pico-8 play session: hold → + tap 🅾, after a click and taps of 🅾, ❎, 🅾+❎, 🅾 in the second before t = 0

[t = 1 s] hold → ~1s, tap 🅾 ~2×
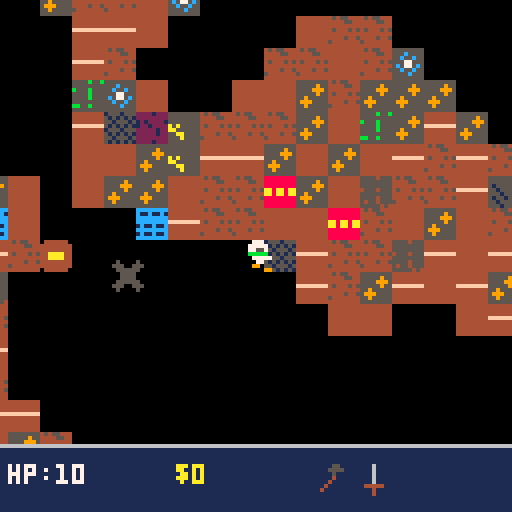
[t = 2 s] hold → ~2s, tap 🅾 ~4×
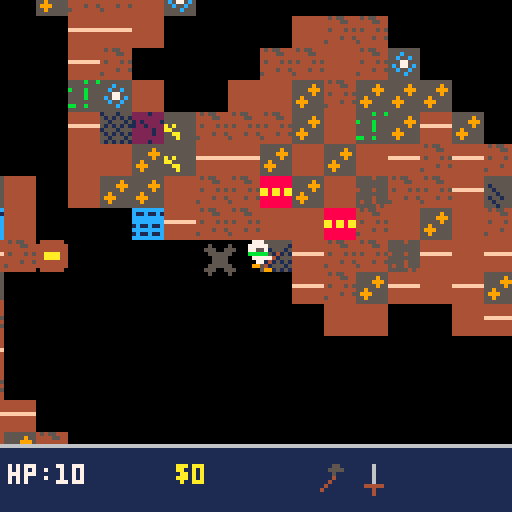
[t = 4 s] hold → ~4s, tap 🅾 ~7×
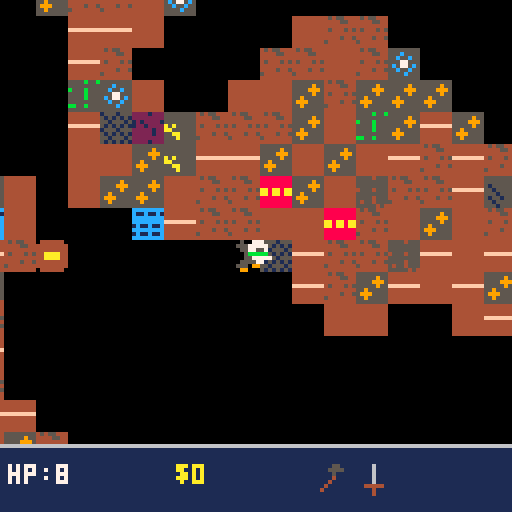
[t = 8 s] hold → ~8s, tap 🅾 ~14×
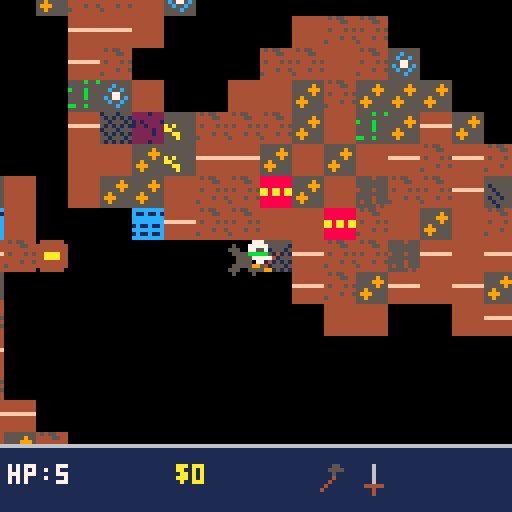

pico-8 cartridge
version 43
__lua__
-- 6: dug, dug, down. -- phase 1: world gen & camera. phase 2: mining.
-- phase 3: edge wrap. phase 4: combat & monsters. phase 5: inventory &
-- crafting. phase 6: chests & help. phase 7: screens & flow

-- lib/map.lua
function cell_xy(px,py)
  return flr(px/8),flr(py/8)
end

local ndx={0,1,1,1,0,-1,-1,-1}
local ndy={-1,-1,0,1,1,1,0,-1}
function neighbour(cx,cy,i)
  return cx+ndx[i],cy+ndy[i]
end

-- lib/rng.lua
function weighted(vals,cum,total)
  local r=rnd(total)
  for i=1,#cum do
    if r<cum[i] then return vals[i] end
  end
  return vals[#vals]
end

-- lib/input.lua
function any_btnp()
  for i=0,5 do
    if btnp(i) then return true end
  end
  return false
end

-- lib/screen.lua
function blink(hz)
  return (time()*hz)%2<1
end

-- lib/title.lua
function draw_title_card(name)
  cls(5)
  local sw={7,10,11,3,6,8,1,0}
  for i=0,7 do
    rectfill(30+i*9,8,34+i*9,14,sw[i+1])
  end
  local l1="'26 WARPED GAME JAM"
  print(l1,64-#l1*2,26,7)
  print("PRESENTS",48,34,7)
  print(name,64-#name*2,62,7)
  if blink(2) then
    local l2="PRESS X TO START"
    print(l2,64-#l2*2,104,7)
  end
end

-- lib/state.lua
gs=0
gsret=0
function goto_state(ns)
  gsret=gs
  gs=ns
end
function return_state()
  gs=gsret
end

-- world: 128x64 cell map. cell value 0=floor, 1-16=wall block id
-- (id order matches readme's block tier table: 1-4 tier1, 5-8 tier2,
-- 9-12 tier3, 13-14 hazard (lava/water), 15-16 special (vein/glowstone))
w=128
h=64
spd=1.5

-- sprite slot == block id (1-16), monster sprite slot == 16+typ, so no
-- id->colour lookup is needed once phase 8's spr() calls replace the old
-- flat-colour rectfill placeholders (see tools/sprites/manifests/g6.txt
-- for the full slot assignment)

function gen_world()
  -- pass 1: cellular automata carves floor/wall shape (no continuous
  -- noise function; see design.md's world generation for why). double-
  -- buffered: each iteration computes into buf[][] and only copies back to
  -- the live map once the whole grid's been scanned. an earlier in-place
  -- version (no buf) let later cells read already-updated neighbours from
  -- the same pass, which cascaded wall density down to ~3% within 4
  -- iterations -- an almost-empty map (see 6/PLAN.md phase 1's playtest note)
  for cx=0,w-1 do
    for cy=0,h-1 do
      mset(cx,cy,rnd(100)<45 and 1 or 0)
    end
  end
  local buf={}
  for it=1,4 do
    for cx=0,w-1 do
      buf[cx]=buf[cx] or {}
      for cy=0,h-1 do
        local wc=0
        for i=1,8 do
          local nx,ny=neighbour(cx,cy,i)
          if nx<0 or nx>=w or ny<0 or ny>=h or mget(nx,ny)==1 then
            wc+=1
          end
        end
        -- tie-preserving 3-way rule: a >=5/<=3-only rule doesn't stabilize,
        -- it keeps eroding every iteration even with proper double-buffering
        if wc>4 then buf[cx][cy]=1
        elseif wc<4 then buf[cx][cy]=0
        else buf[cx][cy]=mget(cx,cy) end
      end
    end
    for cx=0,w-1 do
      for cy=0,h-1 do
        mset(cx,cy,buf[cx][cy])
      end
    end
  end
  spx,spy=find_spawn()
  -- near/mid distance-bucket thresholds, scaled to this run's actual spawn
  -- position rather than fixed constants: fixed thresholds (12/28) badly
  -- undersized every map -- spawn-to-corner distances range roughly 0-140
  -- cells depending on where spawn lands, so a fixed 28-cell "far" cutoff
  -- put ~80% of the map in the tier-3-favoured bucket, making tier 3 the
  -- *most* common block overall instead of the rarest (see 6/PLAN.md
  -- phase 1's playtest note)
  local maxd=0
  local corners={{0,0},{w-1,0},{0,h-1},{w-1,h-1}}
  for i=1,4 do
    local c=corners[i]
    local dx,dy=c[1]-spx,c[2]-spy
    local d=sqrt(dx*dx+dy*dy)
    if d>maxd then maxd=d end
  end
  neard,midd=maxd*0.25,maxd*0.55
  -- pass 2: every remaining wall cell gets a block id, distance-biased
  for cx=0,w-1 do
    for cy=0,h-1 do
      if mget(cx,cy)==1 then
        mset(cx,cy,pick_block(cx,cy))
      end
    end
  end
end

-- randomized spawn within a margin from the map edges (see design.md's
-- spawn placement note); falls back to forcing a small floor pocket open
-- if 50 random tries all land on wall
function find_spawn()
  for i=1,50 do
    local cx=10+flr(rnd(w-20))
    local cy=6+flr(rnd(h-12))
    if mget(cx,cy)==0 then return cx,cy end
  end
  local cx,cy=flr(w/2),flr(h/2)
  mset(cx,cy,0)
  for i=1,8 do
    local nx,ny=neighbour(cx,cy,i)
    mset(nx,ny,0)
  end
  return cx,cy
end

-- block id for one wall cell: a small flat-rate roll for hazard/special
-- overlays first, then a distance-biased tier roll (weighted(), see
-- lib/rng.lua) for the common tier-1/2/3 material, sub-block picked
-- uniformly within that tier. tuning numbers are first-pass, see
-- design.md
function pick_block(cx,cy)
  local r=rnd(100)
  if r<2 then return 13+flr(rnd(2)) end -- 2%: lava or deep water
  if r<5 then return 15+flr(rnd(2)) end -- 3%: treasure vein or glowstone
  local dx,dy=cx-spx,cy-spy
  local d=sqrt(dx*dx+dy*dy)
  local cum
  if d<neard then cum={90,99,100}
  elseif d<midd then cum={40,85,100}
  else cum={10,45,100} end
  local tier=weighted({1,2,3},cum,100)
  local base=tier==1 and 1 or (tier==2 and 5 or 9)
  return base+flr(rnd(4))
end

-- floor (0) and both hazard ids (13 lava, 14 water) are passable; every
-- other id is a mineable/special wall and blocks movement until mined
function walkable(t)
  return t==0 or t==13 or t==14
end

-- edge wraparound (phase 3, see design.md): teleports across a boundary
-- to the mirrored coordinate on `newmajor` (0 or the far edge), sliding
-- along that edge to the nearest floor cell if the direct mirror lands
-- on wall -- common at the exact edge, since gen_world() counts
-- out-of-bounds neighbours as wall, biasing edge cells toward wall.
-- axis true=x-wrap (search varies cy over 0..lim-1); false=y-wrap
-- (search varies cx). caller never reaches this needing to search past
-- lim cells since the world always has floor somewhere on the world's
-- edges by construction (find_spawn()'s fallback forces some open)
function wrap_axis(axis,newmajor,minor,lim)
  local mc=flr(newmajor/8)
  local mcell=flr(minor/8)
  for r=0,lim do
    for s=-1,1,2 do
      local v=mcell+r*s
      if v>=0 and v<lim then
        local cx,cy=axis and mc or v,axis and v or mc
        if mget(cx,cy)==0 then return newmajor,v*8 end
      end
      if r==0 then break end
    end
  end
  return newmajor,minor
end

-- per-axis move + single-point (player centre) collision against wall
-- cells, so a blocked x doesn't also block a still-open y (sliding along
-- a wall rather than sticking). not full aabb (lib/collision.lua's
-- rect_hit is for a later phase's monster/hazard overlap); a point check
-- is enough for solid-terrain movement against an 8x8-aligned grid.
-- moving past either bound wraps to the opposite edge (wrap_axis) rather
-- than clamping in place, per phase 3. diagonal movement into a corner
-- that also needs wrap_axis's floor-search on the first (x) axis can
-- carry that adjusted py into the second (y) axis's check below, since
-- both axes still run sequentially against the live px/py -- an accepted
-- edge case, not a bug: it only nudges the landing spot to nearby floor
function try_move(dx,dy)
  local cx0,cy0=cell_xy(px+4,py+4)
  local espd=mget(cx0,cy0)==14 and spd*0.5 or spd -- deep water: movement penalty
  if dx~=0 then
    local nx=px+dx*espd
    if nx<0 then px,py=wrap_axis(true,w*8-8,py,h)
    elseif nx>w*8-8 then px,py=wrap_axis(true,0,py,h)
    else
      local cx,cy=cell_xy(nx+4,py+4)
      if walkable(mget(cx,cy)) then px=nx end
    end
  end
  if dy~=0 then
    local ny=py+dy*espd
    if ny<0 then py,px=wrap_axis(false,h*8-8,px,w)
    elseif ny>h*8-8 then py,px=wrap_axis(false,0,px,w)
    else
      local cx,cy=cell_xy(px+4,ny+4)
      if walkable(mget(cx,cy)) then py=ny end
    end
  end
end

-- tier lookup for mining: 1-4/15/16 -> tier1 (15/16 deliberately share
-- tier1's resistance(1)/hp(10) rather than a separate tier0, since design.md
-- gives treasure vein/glowstone the exact same resistance/hp as tier1 --
-- "always-breakable regardless of tool" falls out of that for free once
-- tool starts at 1 and never goes lower. 13/14 (hazard) return nil: not
-- mineable at all, handled instead by walkable()/lava contact below
function blocktier(id)
  if id<=4 or id==15 or id==16 then return 1
  elseif id<=8 then return 2
  elseif id<=12 then return 3
  end
end

hpmax={10,20,35}
toolpow={2,4,7,12} -- damage per mining tick, indexed by equipped tool tier
  -- (4th entry is runic pick's -- phase 2 only needed tiers 1-3, tier 4
  -- wasn't reachable until phase 5's crafting added it)

-- mining: hold o (btn(4)) while facing a block. tier gates whether the
-- equipped tool can damage it at all; once gated in, hp is chipped down
-- over ticks (not every frame -- see mtick) at the tool's power. mcx/mcy/
-- minehp/mtick track the single in-progress target; switching target
-- (moved, turned, or released) resets progress rather than persisting
-- per-cell, since only one block can ever be actively mined at once.
-- named minehp, not mhp, to avoid colliding with the per-type monster
-- max-hp table below (mhp={4,10,8,12,10,25}) -- that collision was a
-- real bug: mining a block reassigned the global mhp to a plain number,
-- so the next new_game() -> gen_monsters() crashed on mhp[typ] with
-- "attempt to index a number value" the moment a run mined anything
-- before restarting
function try_mine(tx,ty)
  local id=mget(tx,ty)
  local tier=id~=0 and blocktier(id)
  if not tier or tool<tier then mcx=nil return end
  if mcx~=tx or mcy~=ty then
    mcx,mcy,minehp,mtick=tx,ty,hpmax[tier],0
  end
  mtick+=1
  if mtick%6==0 then
    minehp-=toolpow[tool]
    if minehp<=0 then
      mset(tx,ty,0)
      mat[id]=min(99,(mat[id] or 0)+1)
      matcount+=1 -- scoring's materials_collected term (design.md), a running
        -- total distinct from mat[]'s current (crafting-consumable) counts
      if id==15 then add_coins(10) end -- treasure vein: readme's "guaranteed
        -- bonus drop" beyond the normal material, deferred from phase 2
        -- until coins existed to pay it out; first-pass amount
      mcx=nil
    end
  end
end

-- combat data, type ids 1-6 matching readme's monsters table order
-- (bat,crawler,slug,wraith,archer,warden); all first-pass per design.md
mhp={4,10,8,12,10,25}
mdmg={1,2,2,2,3,3}
mspd={0.8,0.35,0.25,0.9,0.4,0.5}
mrng={0,0,3.5,0,5.5,3.5} -- 0=melee(contact only), >0=ranged engage range
  -- in cells, not pixels: pico-8's fixed-point numbers overflow squaring
  -- anything past ~181 (16.16 format's ~32767 ceiling), and this map is
  -- 1024x512px, so upd_mon/try_attack's distance checks work in cell
  -- units (divide by 8) to stay well under that -- see plan.md's phase 4
  -- bug note. warden's "melee + occasional ranged" is approximated as a
  -- short ranged tier (slug's) rather than real dual-mode ai -- a scope
  -- cut, not an oversight
wpow={2,4,7,12} -- weapon damage per hit, indexed by equipped weapon tier
  -- (4th entry is runic blade's, same reason as toolpow's above)

-- player sprite slot (23-30) from facing fx,fy (each -1/0/1, never both 0
-- once fx,fy=0,1 has run once in new_game()): key=(fx+1)+(fy+1)*3 gives
-- 0-8 skipping the unused 4 (fx=fy=0), one slot per one of the 8 readme
-- movement directions -- no flip_x reuse, each direction is its own
-- hand-drawn sprite (see tools/sprites/manifests/g6.txt)
pspr={[0]=30,[1]=24,[2]=29,[3]=26,[5]=25,[6]=28,[7]=23,[8]=27}

-- player draw: 3 layers composited at the same px,py via transparent-0
-- backgrounds, so a walk cycle and a weapon swing don't need a full
-- redraw of the whole 8x8 figure per frame (see the sprite-design
-- discussion this phase) -- legs (43-47) are shared across directions:
-- one idle pose, plus a 2-frame cycle for vertical movement (up/down and
-- all 4 diagonals, since fy~=0 covers all of those) and a separate
-- 2-frame cycle for pure horizontal movement (fy==0, left/right only).
-- walkt only advances while moving (see _update()), so flr(walkt/8)%2
-- naturally holds each frame instead of ticking while stationary
function draw_player()
  local legspr
  if not moving then legspr=43
  elseif fy~=0 then legspr=(flr(walkt/8)%2==0) and 44 or 45
  else legspr=(flr(walkt/8)%2==0) and 46 or 47
  end
  spr(legspr,px,py)
  spr(pspr[(fx+1)+(fy+1)*3],px,py)
  -- weapon overlay: mining (o held) shows the equipped tool, a recent
  -- attack swing (atkt, set by try_attack()) shows the equipped weapon --
  -- reuses the existing item-icon sprites rather than drawing new art,
  -- offset toward whichever direction the player's currently facing
  if btn(4) then
    spr(tool<4 and 31+tool or 41,px+fx*6,py+fy*6)
  elseif atkt>0 then
    spr(wtier<4 and 34+wtier or 42,px+fx*6,py+fy*6)
  end
end

-- 12 monsters, placed on random floor cells and tier-weighted by distance
-- from spawn (near/mid/far cum tables, same shape as pick_block's, reusing
-- neard/midd already computed in gen_world -- one distance-bias mechanism
-- for both blocks and monsters instead of two). tier picks a pair (bat/
-- crawler, slug/wraith, archer/warden), a coin flip picks within the pair
function gen_monsters()
  mon={}
  for i=1,12 do
    local cx,cy=flr(rnd(w)),flr(rnd(h))
    for t=1,20 do
      if mget(cx,cy)==0 then break end
      cx,cy=flr(rnd(w)),flr(rnd(h))
    end
    local dx,dy=cx-spx,cy-spy
    local d=sqrt(dx*dx+dy*dy)
    local cum
    if d<neard then cum={70,95,100}
    elseif d<midd then cum={30,75,100}
    else cum={10,50,100} end
    local tier=weighted({1,2,3},cum,100)
    local typ=(tier-1)*2+1+flr(rnd(2))
    add(mon,{x=cx*8,y=cy*8,typ=typ,hp=mhp[typ],cd=0})
  end
end

function hpdmg(n)
  hp=max(0,hp-n)
  hflash=6 -- full-screen palette-tint flash, see _draw()'s pal() block
  sfx(0) -- stub: no sfx composed yet (tools/TASKS.md #2), slot 0 plays silence until then
  if hp<=0 then gs=4 end -- end screen; was a separate `dead` flag before
    -- phase 7's real state machine existed to hold this directly
end

-- parry (x, tapped) opens a short window (parryt, in frames); any monster
-- damage landing while it's still active is fully negated, per design.md
-- ("did damage land during the window," melee and ranged both route
-- through here). lava's hazard damage bypasses this and calls hpdmg()
-- directly -- parry is for monster attacks, not terrain
function dmg_player(n)
  if parryt>0 then parryt=0 return end
  hpdmg(n)
end

-- one mover/attacker for all 6 types via the per-type mspd/mrng tables
-- above, rather than six special-cased ai functions. melee types (rng==0)
-- chase and contact-damage on cooldown; ranged types close until inside
-- their engage range then hold and attack, except bone archer (typ 5)
-- which kites away once the player gets inside half its range. cave bat
-- (typ 1) gets a small random per-frame jitter on top of its chase, a
-- cheap stand-in for "erratic" movement rather than a real flight pattern.
-- dx/dy/d are computed in cells, not pixels (see mrng's comment on why);
-- dx/d and dy/d stay a correctly-normalized unit direction regardless of
-- that scale, so pixel-space movement (m.x/m.y += ...*sp) is unaffected
function upd_mon(m)
  local typ,rng=m.typ,mrng[m.typ]
  local dx,dy=(px-m.x)/8,(py-m.y)/8
  local d=sqrt(dx*dx+dy*dy)
  local sp=mspd[typ]
  if rng>0 then
    if typ==5 and d<rng*0.5 then
      if d>0 then m.x-=dx/d*sp m.y-=dy/d*sp end
    elseif d>rng and d>0 then
      m.x+=dx/d*sp m.y+=dy/d*sp
    end
  elseif d>0.5 then
    m.x+=dx/d*sp m.y+=dy/d*sp
  end
  if typ==1 then m.x+=rnd(1)-0.5 end
  m.cd=max(0,m.cd-1)
  local inrange=rng>0 and d<=rng or (rng==0 and d<=0.75)
  if inrange and m.cd<=0 then
    dmg_player(mdmg[typ])
    m.cd=30
  end
end

-- weapon swing (o, tapped): hits the first monster found within melee
-- range of the tile the player's facing (typically the only one there).
-- one hit per press since btnp already edge-detects -- holding o doesn't
-- spam swings, and mining's hold-to-damage on the same button (try_mine)
-- only ever fires against blocks, never monsters, so the two don't cross.
-- a kill drops one unit of that type's material into mat[16+typ] (ids
-- 17-22, distinct from block ids 1-16 in the same flat table -- bat wing,
-- crawler shell, slug gland, wraith essence, old bone, warden core, in
-- readme's monster-table order)
-- the point one cell ahead of the player, in their current facing --
-- shared by try_attack/open_chest, both of which hit-test against it
function facing_pt()
  return px+4+fx*8,py+4+fy*8
end

function try_attack()
  if wtier<1 then return end -- no weapon equipped (see craft()'s note on why this can happen)
  atkt=6 -- weapon-swing overlay flash, whether or not this swing connects
  local hx,hy=facing_pt()
  for m in all(mon) do
    local ddx,ddy=m.x+4-hx,m.y+4-hy
    -- abs() pre-filter rejects far monsters before squaring, not just for
    -- speed: squaring an unfiltered ddx/ddy would overflow pico-8's
    -- fixed-point range for anything more than ~181px away (see mrng's
    -- comment), silently corrupting the comparison instead of erroring
    if abs(ddx)<8 and abs(ddy)<8 and ddx*ddx+ddy*ddy<64 then
      m.hp-=wpow[wtier]
      if m.hp<=0 then
        local id=16+m.typ
        mat[id]=min(99,(mat[id] or 0)+1)
        del(mon,m)
      end
      return
    end
  end
end

-- chests: world objects, not blocks, placed on random floor cells at
-- _init() time like gen_monsters() but with no distance-tier bias --
-- readme only calls for a "modest spawn rate," not a difficulty curve.
-- opening one sets its own `opened` flag rather than deleting it from
-- the list -- unlike mined blocks/killed monsters, an opened chest stays
-- on the map (see the chest-feedback discussion), drawn via g6_chest_open
-- (slot 48) forever after, so it needs per-chest state to persist
function gen_chests()
  chest={}
  for i=1,8 do
    local cx,cy=flr(rnd(w)),flr(rnd(h))
    for t=1,20 do
      if mget(cx,cy)==0 then break end
      cx,cy=flr(rnd(w)),flr(rnd(h))
    end
    add(chest,{x=cx*8,y=cy*8,opened=false})
  end
end

-- only the 14 non-hazard block ids are valid chest loot (13/14, lava/
-- water, aren't a "material" anyone could carry)
lootmat={1,2,3,4,5,6,7,8,9,10,11,12,15,16}

-- short names for the loot popup (gs==5); block id order matches lootmat/
-- bcol/blocktier throughout, so matlab[id] works directly with no remap.
-- ids 13/14 (lava/water) are never actually rolled by loot() below, but
-- are still included so matlab[id] stays a direct, uniform lookup
matlab={"loose dirt","clay","copper ore","rubble","packed stone","iron ore",
  "mossy rock","flint","dense rock","gold ore","crystal ore","ancient stone",
  "lava","deep water","treasure vein","glowstone"}

-- weighted toward materials, occasionally a potion, rarely the book --
-- readme's "a chest that would roll a second book rolls something else
-- instead" falls out for free here: if book's already true the r<10
-- branch's guard fails and control drops through to the r<30 potion
-- branch (r<10 implies r<30), no separate re-roll needed. lootkind (1-3)
-- + lootid record what happened for draw_lootpopup() (gs==5) to show --
-- materials are granted immediately here, same as before; only the
-- popup's reveal is delayed by chopent's countdown, not the actual loot
function loot()
  local r=rnd(100)
  if r<10 and not book then
    book=true
    lootkind=3
  elseif r<30 then
    inv[8]=min(99,inv[8]+1)
    lootkind=2
  else
    local id=lootmat[1+flr(rnd(14))]
    mat[id]=min(99,(mat[id] or 0)+1)
    lootkind=1
    lootid=id
  end
end

-- interact (o, tapped, facing an unopened chest): loot is granted
-- instantly (per readme's "instant, no timed search"), but the reveal is
-- staged -- chopent counts down the closed->open sprite swap (see
-- draw_chests below), then _update() flips to gs==5 for the popup once
-- it hits 0. shares try_attack's facing_pt()/abs()-prefilter targeting
-- pattern for the same overflow-safety reason (see try_attack's comment)
function open_chest()
  local hx,hy=facing_pt()
  for c in all(chest) do
    if not c.opened then
      local ddx,ddy=c.x+4-hx,c.y+4-hy
      if abs(ddx)<8 and abs(ddy)<8 and ddx*ddx+ddy*ddy<64 then
        c.opened=true
        chopenc,chopent=c,12
        loot()
        return true
      end
    end
  end
  return false
end

-- o-tap dispatch: a chest takes priority over a monster if somehow both
-- are in range at once (rare, unplaced against each other on purpose --
-- see gen_chests()); try_attack() already no-ops with nothing to hit
function do_action()
  if not open_chest() then try_attack() end
end

-- help overlay: full-screen, paused, matching game 2's help-screen
-- precedent (bezel border, distinct text colour) per design.md. state
-- 3 (gs==3), entered via goto_state(3) from either playing or inventory
-- (design.md's state table) and dismissed with return_state(), which is
-- exactly lib/state.lua's "resume whichever state opened this overlay"
-- case -- phase 6 built this as a standalone help_on boolean (game 2's
-- simpler single-caller pattern) since gs didn't exist as a real state
-- machine yet; phase 7 folds it into gs now that it does.
-- monster-drop reference only lists bat wing/wraith essence/warden core:
-- readme's recipe table has no crafting use for crawler shell/slug
-- gland/old bone, but they're not dead weight -- design.md's scoring
-- formula counts materials_collected regardless of recipe use, so they
-- still pay off as score. leaving the other three off a screen billed as
-- "genuinely useful" (readme) rather than padding it with entries that'd
-- send the player looking for a recipe that doesn't exist
function draw_help()
  cls(0)
  rect(2,2,125,125,6)
  local c=11
  print("help",6,6,c)
  print("arrows move",6,16,c)
  print("o: mine/attack/open chest",6,24,c)
  print("x: parry",6,32,c)
  print("o+x: inventory",6,40,c)
  print("tool tier mines matching",6,52,c)
  print("block tier or lower",6,60,c)
  print("runic pick(t4) mines any",6,68,c)
  print("bat wing -> basic blade",6,80,c)
  print("wraith essence -> mid blade",6,88,c)
  print("warden core ->",6,96,c)
  print("  adv/runic blade",6,104,c)
  if help_t<=0 then
    print("press any button to close",6,116,c)
  end
end

-- inv[1-8]: general item-type slots, readme's items-table order (basic/
-- mid/advanced pick, basic/mid/advanced blade, lantern, health potion),
-- each capped at 99. tool/wtier (equip slots) are separate from owning a
-- slot count -- equip_tool/equip_weapon below only ever set them to a
-- tier the player actually owns, so "equipped" always implies "owned"
coins=0
maxhp=10

-- flat recipe lookup, readme's crafting-table order. each ingredient is
-- {id,qty}: id 1-22 reads/writes mat[] (16 block ids + 6 monster-drop
-- ids, same table phases 2/4 already write into), id 101-108 reads/
-- writes inv[id-100] -- lets "1 basic pick" be consumed as an ingredient
-- the same way "3 copper ore" is, one lookup mechanism instead of two.
-- out 1-8 is a general inv[] slot; out 9/10 are runic pick/blade, which
-- don't get a slot at all (see craft())
recipe={
  {out=1,ing={{3,3}}},
  {out=2,ing={{6,3},{101,1}}},
  {out=3,ing={{10,3},{102,1}}},
  {out=4,ing={{3,2},{17,1}}},
  {out=5,ing={{6,2},{20,1}}},
  {out=6,ing={{10,2},{11,1},{22,1}}},
  {out=9,ing={{12,3},{103,1}}},
  {out=10,ing={{12,2},{22,1},{106,1}}},
  {out=7,ing={{16,2}}},
  {out=8,ing={{7,2}}},
}

function getqty(id)
  if id>100 then return inv[id-100] or 0 end
  return mat[id] or 0
end
function useqty(id,n)
  if id>100 then inv[id-100]-=n
  else mat[id]=(mat[id] or 0)-n end
end

function can_craft(ri)
  for i in all(recipe[ri].ing) do
    if getqty(i[1])<i[2] then return false end
  end
  return true
end

-- crafts recipe index ri if affordable; consumes ingredients, then either
-- produces one unit into the matching general slot, or -- runic pick/
-- blade only -- auto-equips straight into tool/wtier per readme (rp/rb
-- track "ever crafted" so equip_tool/equip_weapon can offer tier 4 again
-- later even though it has no owned-count slot to check).
-- an upgrade recipe (mid/advanced pick or blade) consumes the prior tier
-- as an ingredient; if that happened to be the currently *equipped* one,
-- its owned count just dropped to 0 while tool/wtier still names that
-- tier -- readme only auto-equips runic, not ordinary upgrades, so the
-- fix isn't to auto-equip the new item, it's to clear the now-stale
-- equip slot back to "nothing equipped" (0) rather than leave it
-- pointing at a tier the player no longer owns. try_attack already
-- guards wtier==0; try_mine's tool<tier resistance check does too, for
-- free, since 0<tier is always true
function craft(ri)
  if not can_craft(ri) then return false end
  for i in all(recipe[ri].ing) do useqty(i[1],i[2]) end
  local out=recipe[ri].out
  if out==9 then tool,rp=4,true
  elseif out==10 then wtier,rb=4,true
  else inv[out]=min(99,inv[out]+1) end
  if tool>=1 and tool<=3 and inv[tool]<=0 then tool=0 end
  if wtier>=1 and wtier<=3 and inv[wtier+3]<=0 then wtier=0 end
  return true
end

function equip_tool(t)
  if (t<=3 and inv[t]>0) or (t==4 and rp) then tool=t end
end
function equip_weapon(t)
  if (t<=3 and inv[t+3]>0) or (t==4 and rb) then wtier=t end
end

function add_coins(n)
  coins=min(255,coins+n)
end

-- only spends the potion if it'd actually help, so it can't be wasted at
-- full hp; heals to max rather than a partial amount -- design.md doesn't
-- pin a heal amount, this is the simplest first-pass choice, not locked
function use_potion()
  if inv[8]>0 and hp<maxhp then
    inv[8]-=1
    hp=maxhp
  end
end

-- inventory screen (gs==2). isel (1-18) is one cursor over a single
-- combined list: 1-8 are the general item slots (readme's order), 9-18
-- are recipe[]'s 10 entries in the same order -- one selection+one
-- action button covers both equip/use and craft, instead of two cursors
-- or a mode toggle. islab/rlab are display-only short labels; runic
-- pick/blade have no manual-equip entry at all (see rlab's comment) and
-- lantern has no action (see draw_inv()'s comment) -- both intentional
-- scope cuts, not missing features
islab={"pick1","pick2","pick3","blade1","blade2","blade3","lantern","potion"}
rlab={"pick1","pick2","pick3","blade1","blade2","blade3",
  "runic pick","runic blade","lantern","potion"}

-- o (tapped) on the selected entry: items 1-3 equip that pick tier,
-- 4-6 equip that blade tier, 7 (lantern) is display-only -- no
-- visibility/fog system exists yet for it to affect (a real gap in the
-- design, not a phase-7 scope cut -- see plan.md), 8 uses a potion;
-- recipes (9-18) craft. runic pick/blade have no manual-equip entry:
-- they auto-equip the instant they're crafted (craft()), and reverting
-- to a lower tier on purpose to then manually reselect runic is obscure
-- enough to not need ui for it in a first pass
function inv_action()
  if isel<=3 then equip_tool(isel)
  elseif isel<=6 then equip_weapon(isel-3)
  elseif isel==8 then use_potion()
  elseif isel>8 then craft(isel-8)
  end
end

function draw_inv()
  cls(0)
  for i=1,8 do
    local y=2+(i-1)*6
    local eq=(i<=3 and tool==i) or (i>=4 and i<=6 and wtier==i-3)
    spr(31+i,2,y-1) -- islab's order matches sprite slots 32-39 exactly
    print((isel==i and ">" or " ")..islab[i].." x"..inv[i],11,y,eq and 11 or 7)
  end
  for i=1,10 do
    local y=2+(7+i)*6
    print((isel==8+i and ">" or " ")..rlab[i],2,y,can_craft(i) and 11 or 5)
  end
  print("$"..coins,2,112,10)
  if book then print("x:help",90,112,11) end
  print("o:equip/use/craft o+x:close",2,120,6)
end

-- world/player/run reset, split out of _init() so title->playing (and
-- end->title->playing again) can re-roll a fresh run without restarting
-- the cart. _init() itself just boots to the title state (gs==0) and
-- doesn't call this -- generating a world nobody's pressed start to see
-- yet would be wasted work every time the cart loads
function new_game()
  gen_world()
  gen_monsters()
  gen_chests()
  px,py=spx*8,spy*8
  fx,fy=0,1
  moving,walkt,atkt=false,0,0 -- walk-cycle/attack-swing animation state (phase 8)
  hflash=0 -- hit-flash timer, set by hpdmg()
  chopent,chopenc=0,nil -- chest open-animation timer + which chest is animating
  lootkind,lootid=0,0 -- what the current loot popup (gs==5) shows, set by loot()
  tool=1 -- equipped tool tier; player starts owning (see inv below) and wearing tier 1
  wtier=1 -- equipped weapon tier; same
  rp,rb=false,false -- runic pick/blade ever crafted (see craft())
  inv={1,0,0,1,0,0,0,0} -- start owning 1 basic pick + 1 basic blade,
    -- matching tool/wtier=1 above -- without this the tier-1 crafting
    -- recipes (which need copper ore, a tier-1-resistance block) would
    -- be uncraftable from a cold start with nothing equipped to mine it
  hp=10 -- first-pass starting hp (design.md)
  parryt=0
  mat={} -- material counts by id: 1-16 block drops (phase 2), 17-22 monster drops
  book=false
  lavat=0
  coins=0
  matcount=0 -- scoring's materials_collected term; distinct from summing
    -- mat[]'s current counts, since crafting consumes those but a
    -- material once collected should still count toward score
  maxdist=0 -- scoring's distance_from_spawn_reached term; furthest the
    -- player ever got (cells), not just where the run happened to end
  isel=1 -- inventory screen cursor
  camx=mid(0,px+4-64,w*8-128)
  camy=mid(0,py+4-64,h*8-128)
end

function _init()
  gs,gsret=0,0
  combot=0 -- frames o+x have been held together; see _update()'s combo check
end

function _update()
  if gs==0 then -- title
    if any_btnp() then new_game() gs=1 end
    return
  end
  if gs==3 then -- help; entered via goto_state(3) from playing or inventory
    if help_t>0 then help_t-=1
    elseif any_btnp() then return_state() end
    return
  end
  if gs==5 then -- chest loot popup; drawn over the frozen game view, not
    -- a full screen replacement (see draw_lootpopup()) -- always entered
    -- from playing (chopent hitting 0) so it always returns straight there
    if any_btnp() then gs=1 end
    return
  end
  if gs==4 then -- end
    if any_btnp() then gs=0 end
    return
  end
  -- o+x toggles inventory, checked before either state's own input
  -- handling so it always takes priority. requires both held together
  -- for combot frames (not just btnp on either edge): mining (o, held)
  -- and parry (x, tapped) are both live during playing, so a quick
  -- mine-then-parry could otherwise false-trigger an edge-based combo
  -- check the instant x went down while o was already held. a short
  -- sustained-hold requirement is cheap insurance against that overlap
  if btn(4) and btn(5) then
    combot+=1
    if combot==10 then
      if gs==1 then gs,isel=2,1 elseif gs==2 then gs=1 end
      combot=0
      return
    end
  else
    combot=0
  end
  if gs==2 then -- inventory
    if btnp(2) then isel=max(1,isel-1) end
    if btnp(3) then isel=min(18,isel+1) end
    if btnp(4) then inv_action() end
    if btnp(5) and book then help_t=90 goto_state(3) end
    return
  end
  -- gs==1 (playing) from here down -- every other state already
  -- returned above
  local dx,dy=0,0
  if btn(0) then dx=-1 end
  if btn(1) then dx=1 end
  if btn(2) then dy=-1 end
  if btn(3) then dy=1 end
  moving=dx~=0 or dy~=0
  if moving then
    fx,fy=dx,dy -- facing persists as last movement direction (readme's player section)
    try_move(dx,dy)
    walkt+=1 -- walk-cycle frame timer, only advances while actually moving
  end
  -- camera: centred on player, clamped both axes to the world bounds
  -- (generalizes games 2/5's one-axis mid() clamp to two, see 6/plan.md phase 0)
  camx=mid(0,px+4-64,w*8-128)
  camy=mid(0,py+4-64,h*8-128)

  -- mine: hold o (btn(4)) while facing a block (see design.md's control table)
  local cx,cy=cell_xy(px+4,py+4)
  if btn(4) then
    try_mine(cx+fx,cy+fy)
  else
    mcx=nil
  end

  -- lava: contact damage, ticked (not per-frame) while standing on it;
  -- not mined (blocktier returns nil for id 13), just a passable hazard.
  -- goes through hpdmg() directly, not dmg_player(), so parry can't
  -- cheese terrain damage (see dmg_player's comment)
  if mget(cx,cy)==13 then
    lavat+=1
    if lavat%15==0 then hpdmg(1) end
  else
    lavat=0
  end

  -- o tapped = open a chest if one's faced, else weapon swing (do_action,
  -- edge-triggered, separate from o held's mining above); x tapped = open
  -- a parry window
  if btnp(4) then do_action() end
  if btnp(5) then parryt=8 end
  parryt=max(0,parryt-1)
  atkt=max(0,atkt-1) -- weapon-swing overlay timer, set by try_attack()
  hflash=max(0,hflash-1) -- hit-flash timer, set by hpdmg()
  -- chest open-animation: counts down after open_chest() sets it; loot()
  -- already ran (materials are granted instantly, per readme), this is
  -- purely the closed->open sprite swap (draw_chests, below) followed by
  -- the loot popup once it reaches 0 -- see the chest-feedback discussion
  if chopent>0 then
    chopent-=1
    if chopent<=0 then gs=5 end
  end

  for m in all(mon) do upd_mon(m) end

  -- scoring's distance_from_spawn_reached: tracked live as a running max,
  -- not computed once at death, so it reflects the furthest point reached
  -- during the run rather than just wherever the player happened to die.
  -- cell units (not pixels), matching every other distance calc in this
  -- cart, for the same fixed-point-overflow reason (see mrng's comment)
  local dcx,dcy=cell_xy(px+4,py+4)
  local ddx,ddy=dcx-spx,dcy-spy
  local d=sqrt(ddx*ddx+ddy*ddy)
  if d>maxdist then maxdist=d end
end

function draw_end()
  cls(0)
  print("you died",44,20,8)
  print("coins: "..coins,30,50,7)
  print("distance: "..flr(maxdist),22,58,7)
  print("score: "..flr(maxdist+coins+matcount),30,66,7) -- design.md's
    -- score formula, k=j=1 (first-pass weights, not tuned)
  if blink(2) then print("press any button",26,100,7) end
end

function _draw()
  if gs==0 then draw_title_card("6 DUG DUG DOWN") return end
  if gs==3 then camera(0,0) draw_help() return end -- screen-space ui,
    -- must reset the world camera first or the bezel/text draw offset by
    -- whatever camx/camy was left at
  if gs==4 then camera(0,0) draw_end() return end
  if gs==2 then camera(0,0) draw_inv() return end
  -- gs==5 (chest loot popup) deliberately does NOT return early here: it's
  -- a small modal drawn over the frozen game view (see _update()'s gs==5
  -- branch, which pauses everything), not a full-screen replacement like
  -- help/inventory/end above -- so it falls through and renders the world
  -- exactly like gs==1 does, then draw_lootpopup() layers on top at the end
  cls(0)
  camera(camx,camy)
  if hflash>0 then for i=1,15 do pal(i,8) end end -- full-screen hit-flash,
    -- reset below before the hud/popup draw so neither reads red too
  local cx0,cy0=cell_xy(camx,camy)
  local cx1,cy1=cell_xy(camx+127,camy+127)
  for cx=cx0,cx1 do
    for cy=cy0,cy1 do
      local t=mget(cx,cy)
      if t>0 then
        spr(t,cx*8,cy*8)
      end
    end
  end
  for m in all(mon) do
    spr(16+m.typ,m.x,m.y)
  end
  -- opened chests permanently show the open sprite (48); the one
  -- currently mid-animation (chopenc) still shows closed (31) for the
  -- first half of chopent's countdown -- a simple 2-frame swap, not a
  -- persistent per-chest animation state
  for c in all(chest) do
    local cspr=31
    if c.opened then
      cspr=48
      if c==chopenc and chopent>6 then cspr=31 end
    end
    spr(cspr,c.x,c.y)
  end
  draw_player()
  camera(0,0)
  draw_hud()
  pal() -- reset the hit-flash remap (if any) before the popup, so it's
    -- never drawn in flash colours even if hflash is still ticking down
  if gs==5 then draw_lootpopup() end
end

-- small modal over the frozen game view (see _update()'s gs==5 branch),
-- not a full cls()-and-replace screen like help/inventory/end -- readme's
-- ask was specifically "pop up... over the game screen," not hide it
function draw_lootpopup()
  rectfill(24,44,103,83,0)
  rect(24,44,103,83,7)
  local nm,ic
  if lootkind==3 then nm,ic="book",40
  elseif lootkind==2 then nm,ic="health potion",39
  else nm,ic=matlab[lootid],lootid
  end
  spr(ic,30,56)
  print("found:",42,50,7)
  print(nm,42,58,10)
  print("press any button",28,74,6)
end

-- bottom-strip hud, y=112-127 per design.md's screen layout, matching
-- game 2's convention of drawing its own opaque panel over whatever the
-- cave view left behind there rather than clipping the world render to
-- y=0-111 -- simpler than adding clip() calls for a jam-scope cart.
-- equip icons: tool slot is 31+tier for 1-3, 41 for runic (tier 4);
-- weapon slot is 34+tier for 1-3, 42 for runic -- same tier-4 fallback
-- toolpow/wpow already need, see their comments
function draw_hud()
  rectfill(0,112,127,127,1)
  line(0,111,127,111,6)
  print("hp:"..hp,2,116,7)
  print("$"..coins,44,116,10)
  spr(tool<4 and 31+tool or 41,80,116)
  spr(wtier<4 and 34+wtier or 42,90,116)
end
__gfx__
000000004444444444444444555555554545544415551555555545555555b55b555555555515155155555a55555555552222122288888888cccccccc55555555
000000004444444444444444555559554444554451515151555555555555555555555555551555515555aaa5555555552222222288888888c11c11c155555555
00000000444444444444444455559995444444445515551555555555b555b555515555551155555555555a555555c5551212222188888888cccccccc55555555
0000000044444444ffffffff555559554544454551515151455545555555b55555155555115551115555a555555c5c5512212222aa8aa8aacccccccca5a55555
000000004444444444444444559555554444444415551555555555555555b5555551555515155155555aaa5555c5c5c522222122aa8aa8aa1c11c11caa555555
000000004444444444444444599955554444544551515151555545555555555551551555155151555555a555555c5c552222212288888888cccccccc55aa5555
00000000444444444444444455955555544444445515551554554555bb55b5555515555511151155555555555555c55522222222888888881c11c11c555a5555
0000000044444444444444445555555544444444515151515555545455555555555155555551515555555555555555552222122288888888cccccccc55555555
5555555505000050004444000000000000dddd000600000000eeee00007777000077770000077700007770000007770000777000000777000077700004444440
555c55555550055504444440000000000d0dd0d0060000060eeeeee0077777700777777000777770077777000077777007777700007777700777770044444444
55c55c5505555550445445440bbbbbb00dddddd066600060eee00eee075775700777777000775570075577000777557007557770077777700777777044444444
555775550055550044444444bbbbbbbbd0dddd0d06000600eeeeeeee077777700777777000bbbbb00bbbbb0000bbbbb00bbbbb0000bbbbb00bbbbb0044aaaa44
5c5775c50055550044444444bbbbbbbb0dddddd006000060eeeeeeee00bbbb0000bbbb0000077777777770000007777777777000000777700777700044aaaa44
55c55c5505555550044444400bbbbbb0d0d0d0d060600006eeeeeeee007777000077770000007700007700000000770000770000000077000077000044444444
5555c5555550055504000040000000000d0d0d0d606000000eeeeee0000000000000000000000000000000000000000000000000000000000000000044444444
55555555050000500400004000000000d0d0d0d00000000000e00e00000000000000000000000000000000000000000000000000000000000000000004444440
00055000000660000007700000060000000600000007000000555000000660000022222000022000000200000000000000000000000000000000000000000000
00555500006666000077770000060000000600000007000005aaaa50000660000222222700222200000200000000000000000000000000000000000000000000
0005000000060900000709000006000000060000000700005aaaaaa5006666000222222700020c00000200000000000000000000000000000000000000000000
0004000000040000000400000006000000090000000900005aaaaaa5068888600222222700040000000c00000000000000000000000000000000000000000000
00400000004000000040000000060000000600000007000005aaaa50068888600222222700400000000200000000000000000000000000000000000000000000
04000000040000000400000004444400044444000444440000555000068888600222222704000000044444000000000000000000000000000000000000000000
40000000400000004000000000040000000400000004000000050000066666600222222740000000000400000000000000000990099000000009900000099000
00000000000000000000000000040000000400000004000000000000000000000022222000000000000400000099099009900000000009909900000000000099
00444000000000000000000000000000000000000000000000000000000000000000000000000000000000000000000000000000000000000000000000000000
04440000000000000000000000000000000000000000000000000000000000000000000000000000000000000000000000000000000000000000000000000000
00000000000000000000000000000000000000000000000000000000000000000000000000000000000000000000000000000000000000000000000000000000
0a0000a0000000000000000000000000000000000000000000000000000000000000000000000000000000000000000000000000000000000000000000000000
44444444000000000000000000000000000000000000000000000000000000000000000000000000000000000000000000000000000000000000000000000000
44444444000000000000000000000000000000000000000000000000000000000000000000000000000000000000000000000000000000000000000000000000
44444444000000000000000000000000000000000000000000000000000000000000000000000000000000000000000000000000000000000000000000000000
04444440000000000000000000000000000000000000000000000000000000000000000000000000000000000000000000000000000000000000000000000000
00000000000000000000000000000000000000000000000000000000000000000000000000000000000000000000000000000000000000000000000000000000
00000000000000000000000000000000000000000000000000000000000000000000000000000000000000000000000000000000000000000000000000000000
00000000000000000000000000000000000000000000000000000000000000000000000000000000000000000000000000000000000000000000000000000000
00000000000000000000000000000000000000000000000000000000000000000000000000000000000000000000000000000000000000000000000000000000
00000000000000000000000000000000000000000000000000000000000000000000000000000000000000000000000000000000000000000000000000000000
00000000000000000000000000000000000000000000000000000000000000000000000000000000000000000000000000000000000000000000000000000000
00000000000000000000000000000000000000000000000000000000000000000000000000000000000000000000000000000000000000000000000000000000
00000000000000000000000000000000000000000000000000000000000000000000000000000000000000000000000000000000000000000000000000000000
00000000000000000000000000000000000000000000000000000000000000000000000000000000000000000000000000000000000000000000000000000000
00000000000000000000000000000000000000000000000000000000000000000000000000000000000000000000000000000000000000000000000000000000
00000000000000000000000000000000000000000000000000000000000000000000000000000000000000000000000000000000000000000000000000000000
00000000000000000000000000000000000000000000000000000000000000000000000000000000000000000000000000000000000000000000000000000000
00000000000000000000000000000000000000000000000000000000000000000000000000000000000000000000000000000000000000000000000000000000
00000000000000000000000000000000000000000000000000000000000000000000000000000000000000000000000000000000000000000000000000000000
00000000000000000000000000000000000000000000000000000000000000000000000000000000000000000000000000000000000000000000000000000000
00000000000000000000000000000000000000000000000000000000000000000000000000000000000000000000000000000000000000000000000000000000
00000000000000000000000000000000000000000000000000000000000000000000000000000000000000000000000000000000000000000000000000000000
00000000000000000000000000000000000000000000000000000000000000000000000000000000000000000000000000000000000000000000000000000000
00000000000000000000000000000000000000000000000000000000000000000000000000000000000000000000000000000000000000000000000000000000
00000000000000000000000000000000000000000000000000000000000000000000000000000000000000000000000000000000000000000000000000000000
00000000000000000000000000000000000000000000000000000000000000000000000000000000000000000000000000000000000000000000000000000000
00000000000000000000000000000000000000000000000000000000000000000000000000000000000000000000000000000000000000000000000000000000
00000000000000000000000000000000000000000000000000000000000000000000000000000000000000000000000000000000000000000000000000000000
00000000000000000000000000000000000000000000000000000000000000000000000000000000000000000000000000000000000000000000000000000000
00000000000000000000000000000000000000000000000000000000000000000000000000000000000000000000000000000000000000000000000000000000
00000000000000000000000000000000000000000000000000000000000000000000000000000000000000000000000000000000000000000000000000000000
00000000000000000000000000000000000000000000000000000000000000000000000000000000000000000000000000000000000000000000000000000000
00000000000000000000000000000000000000000000000000000000000000000000000000000000000000000000000000000000000000000000000000000000
00000000000000000000000000000000000000000000000000000000000000000000000000000000000000000000000000000000000000000000000000000000
00000000000000000000000000000000000000000000000000000000000000000000000000000000000000000000000000000000000000000000000000000000
00000000000000000000000000000000000000000000000000000000000000000000000000000000000000000000000000000000000000000000000000000000
00000000000000000000000000000000000000000000000000000000000000000000000000000000000000000000000000000000000000000000000000000000
00000000000000000000000000000000000000000000000000000000000000000000000000000000000000000000000000000000000000000000000000000000
00000000000000000000000000000000000000000000000000000000000000000000000000000000000000000000000000000000000000000000000000000000
00000000000000000000000000000000000000000000000000000000000000000000000000000000000000000000000000000000000000000000000000000000
00000000000000000000000000000000000000000000000000000000000000000000000000000000000000000000000000000000000000000000000000000000
00000000000000000000000000000000000000000000000000000000000000000000000000000000000000000000000000000000000000000000000000000000
00000000000000000000000000000000000000000000000000000000000000000000000000000000000000000000000000000000000000000000000000000000
00000000000000000000000000000000000000000000000000000000000000000000000000000000000000000000000000000000000000000000000000000000
00000000000000000000000000000000000000000000000000000000000000000000000000000000000000000000000000000000000000000000000000000000
00000000000000000000000000000000000000000000000000000000000000000000000000000000000000000000000000000000000000000000000000000000
00000000000000000000000000000000000000000000000000000000000000000000000000000000000000000000000000000000000000000000000000000000
00000000000000000000000000000000000000000000000000000000000000000000000000000000000000000000000000000000000000000000000000000000
00000000000000000000000000000000000000000000000000000000000000000000000000000000000000000000000000000000000000000000000000000000
00000000000000000000000000000000000000000000000000000000000000000000000000000000000000000000000000000000000000000000000000000000
00000000000000000000000000000000000000000000000000000000000000000000000000000000000000000000000000000000000000000000000000000000
00000000000000000000000000000000000000000000000000000000000000000000000000000000000000000000000000000000000000000000000000000000
00000000000000000000000000000000000000000000000000000000000000000000000000000000000000000000000000000000000000000000000000000000
00000000000000000000000000000000000000000000000000000000000000000000000000000000000000000000000000000000000000000000000000000000
00000000000000000000000000000000000000000000000000000000000000000000000000000000000000000000000000000000000000000000000000000000
00000000000000000000000000000000000000000000000000000000000000000000000000000000000000000000000000000000000000000000000000000000
00000000000000000000000000000000000000000000000000000000000000000000000000000000000000000000000000000000000000000000000000000000
00000000000000000000000000000000000000000000000000000000000000000000000000000000000000000000000000000000000000000000000000000000
00000000000000000000000000000000000000000000000000000000000000000000000000000000000000000000000000000000000000000000000000000000
00000000000000000000000000000000000000000000000000000000000000000000000000000000000000000000000000000000000000000000000000000000
00000000000000000000000000000000000000000000000000000000000000000000000000000000000000000000000000000000000000000000000000000000
00000000000000000000000000000000000000000000000000000000000000000000000000000000000000000000000000000000000000000000000000000000
00000000000000000000000000000000000000000000000000000000000000000000000000000000000000000000000000000000000000000000000000000000
00000000000000000000000000000000000000000000000000000000000000000000000000000000000000000000000000000000000000000000000000000000
00000000000000000000000000000000000000000000000000000000000000000000000000000000000000000000000000000000000000000000000000000000
00000000000000000000000000000000000000000000000000000000000000000000000000000000000000000000000000000000000000000000000000000000
00000000000000000000000000000000000000000000000000000000000000000000000000000000000000000000000000000000000000000000000000000000
00000000000000000000000000000000000000000000000000000000000000000000000000000000000000000000000000000000000000000000000000000000
00000000000000000000000000000000000000000000000000000000000000000000000000000000000000000000000000000000000000000000000000000000
00000000000000000000000000000000000000000000000000000000000000000000000000000000000000000000000000000000000000000000000000000000
00000000000000000000000000000000000000000000000000000000000000000000000000000000000000000000000000000000000000000000000000000000
00000000000000000000000000000000000000000000000000000000000000000000000000000000000000000000000000000000000000000000000000000000
00000000000000000000000000000000000000000000000000000000000000000000000000000000000000000000000000000000000000000000000000000000
00000000000000000000000000000000000000000000000000000000000000000000000000000000000000000000000000000000000000000000000000000000
00000000000000000000000000000000000000000000000000000000000000000000000000000000000000000000000000000000000000000000000000000000
00000000000000000000000000000000000000000000000000000000000000000000000000000000000000000000000000000000000000000000000000000000
00000000000000000000000000000000000000000000000000000000000000000000000000000000000000000000000000000000000000000000000000000000
00000000000000000000000000000000000000000000000000000000000000000000000000000000000000000000000000000000000000000000000000000000
00000000000000000000000000000000000000000000000000000000000000000000000000000000000000000000000000000000000000000000000000000000
00000000000000000000000000000000000000000000000000000000000000000000000000000000000000000000000000000000000000000000000000000000
00000000000000000000000000000000000000000000000000000000000000000000000000000000000000000000000000000000000000000000000000000000
00000000000000000000000000000000000000000000000000000000000000000000000000000000000000000000000000000000000000000000000000000000
00000000000000000000000000000000000000000000000000000000000000000000000000000000000000000000000000000000000000000000000000000000
00000000000000000000000000000000000000000000000000000000000000000000000000000000000000000000000000000000000000000000000000000000
00000000000000000000000000000000000000000000000000000000000000000000000000000000000000000000000000000000000000000000000000000000
00000000000000000000000000000000000000000000000000000000000000000000000000000000000000000000000000000000000000000000000000000000
00000000000000000000000000000000000000000000000000000000000000000000000000000000000000000000000000000000000000000000000000000000
00000000000000000000000000000000000000000000000000000000000000000000000000000000000000000000000000000000000000000000000000000000
00000000000000000000000000000000000000000000000000000000000000000000000000000000000000000000000000000000000000000000000000000000
00000000000000000000000000000000000000000000000000000000000000000000000000000000000000000000000000000000000000000000000000000000
00000000000000000000000000000000000000000000000000000000000000000000000000000000000000000000000000000000000000000000000000000000
00000000000000000000000000000000000000000000000000000000000000000000000000000000000000000000000000000000000000000000000000000000
00000000000000000000000000000000000000000000000000000000000000000000000000000000000000000000000000000000000000000000000000000000
00000000000000000000000000000000000000000000000000000000000000000000000000000000000000000000000000000000000000000000000000000000
00000000000000000000000000000000000000000000000000000000000000000000000000000000000000000000000000000000000000000000000000000000
00000000000000000000000000000000000000000000000000000000000000000000000000000000000000000000000000000000000000000000000000000000
00000000000000000000000000000000000000000000000000000000000000000000000000000000000000000000000000000000000000000000000000000000
00000000000000000000000000000000000000000000000000000000000000000000000000000000000000000000000000000000000000000000000000000000
00000000000000000000000000000000000000000000000000000000000000000000000000000000000000000000000000000000000000000000000000000000
00000000000000000000000000000000000000000000000000000000000000000000000000000000000000000000000000000000000000000000000000000000
00000000000000000000000000000000000000000000000000000000000000000000000000000000000000000000000000000000000000000000000000000000
